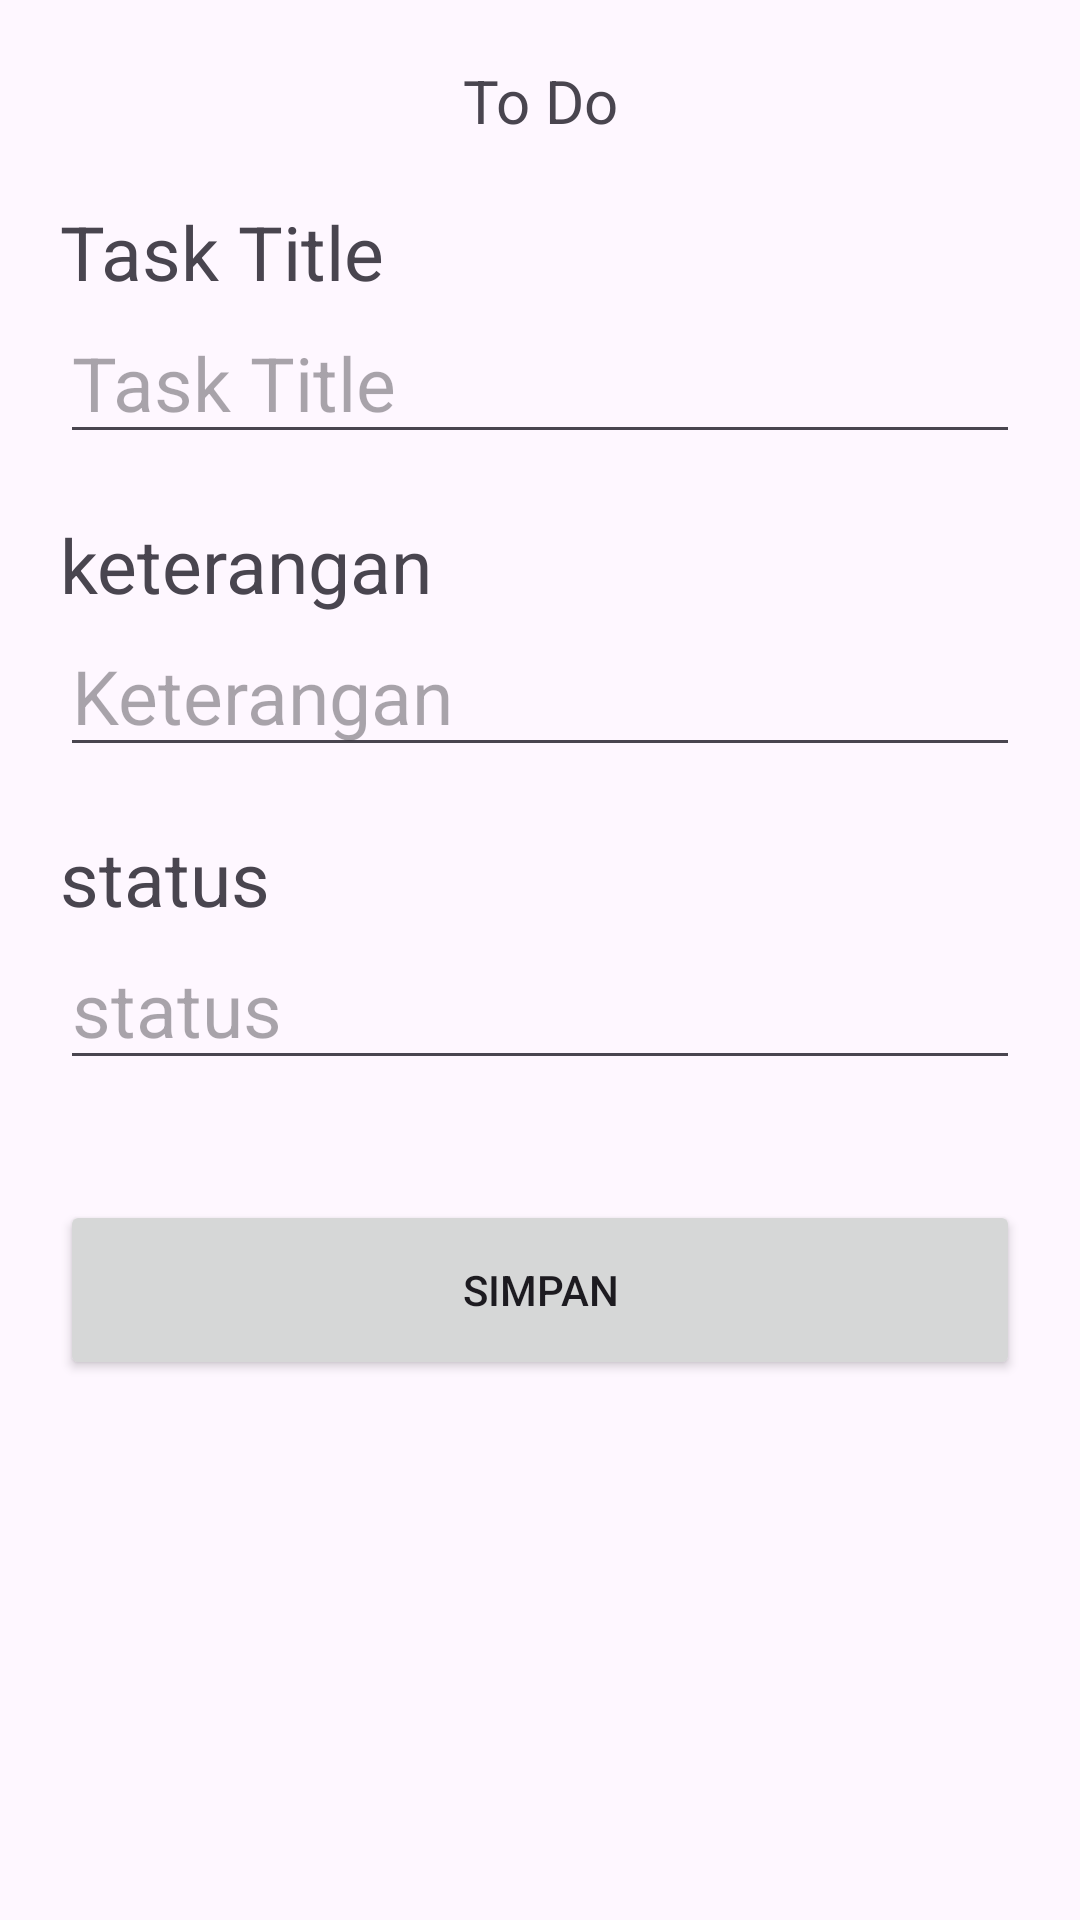

Here is an Android app screen rendered from its layout file. Give the layout XML and the strings, colors and styles it references.
<!-- AndroidManifest.xml: application theme Theme.ToDoAppLearning -->
<!-- res/layout/activity_add_task.xml -->
<?xml version="1.0" encoding="utf-8"?>
<LinearLayout xmlns:android="http://schemas.android.com/apk/res/android"
    xmlns:tools="http://schemas.android.com/tools"
    android:id="@+id/main"
    android:orientation="vertical"
    android:layout_width="match_parent"
    android:layout_height="match_parent"
    tools:context=".AddTask">

    <LinearLayout
        android:layout_width="match_parent"
        android:layout_height="wrap_content"
        android:orientation="vertical"
        android:paddingTop="20dp">

        <TextView
            android:layout_width="match_parent"
            android:layout_height="wrap_content"
            android:gravity="center"
            android:text="To Do"
            android:textSize="20sp" />

    </LinearLayout>

    <LinearLayout
        android:layout_width="match_parent"
        android:layout_height="wrap_content"
        android:orientation="vertical"
        android:paddingHorizontal="20dp">

        <TextView
            android:layout_width="match_parent"
            android:layout_height="wrap_content"
            android:paddingTop="20dp"
            android:text="Task Title"
            android:textSize="25sp" />

        <EditText
            android:id="@+id/editTextTasksTitle"
            android:layout_width="match_parent"
            android:layout_height="wrap_content"
            android:hint="Task Title"
            android:textSize="25sp" />

        <TextView
            android:layout_width="match_parent"
            android:layout_height="wrap_content"
            android:paddingTop="20dp"
            android:text="keterangan"
            android:textSize="25sp" />

        <EditText
            android:id="@+id/editTextKeterangan"
            android:layout_width="match_parent"
            android:layout_height="wrap_content"
            android:hint="Keterangan"
            android:textSize="25sp" />

        <TextView
            android:layout_width="match_parent"
            android:layout_height="wrap_content"
            android:paddingTop="20dp"
            android:text="status"
            android:textSize="25sp" />

        <EditText
            android:id="@+id/editTextStatus"
            android:layout_width="match_parent"
            android:layout_height="wrap_content"
            android:hint="status"
            android:textSize="25sp" />
    </LinearLayout>
    <LinearLayout
        android:layout_width="match_parent"
        android:layout_height="wrap_content"
        android:paddingTop="40dp"
        android:paddingHorizontal="20dp">
        <Button
            android:id="@+id/buttonSimpan"
            android:layout_width="match_parent"
            android:text="Simpan"
            android:layout_height="60dp"/>
    </LinearLayout>
</LinearLayout>
<!-- resources referenced by this layout -->
<resources>
  <style name="Theme.ToDoAppLearning" parent="Base.Theme.ToDoAppLearning" />
  <style name="Base.Theme.ToDoAppLearning" parent="Theme.Material3.DayNight.NoActionBar">
          
          
      </style>
</resources>
